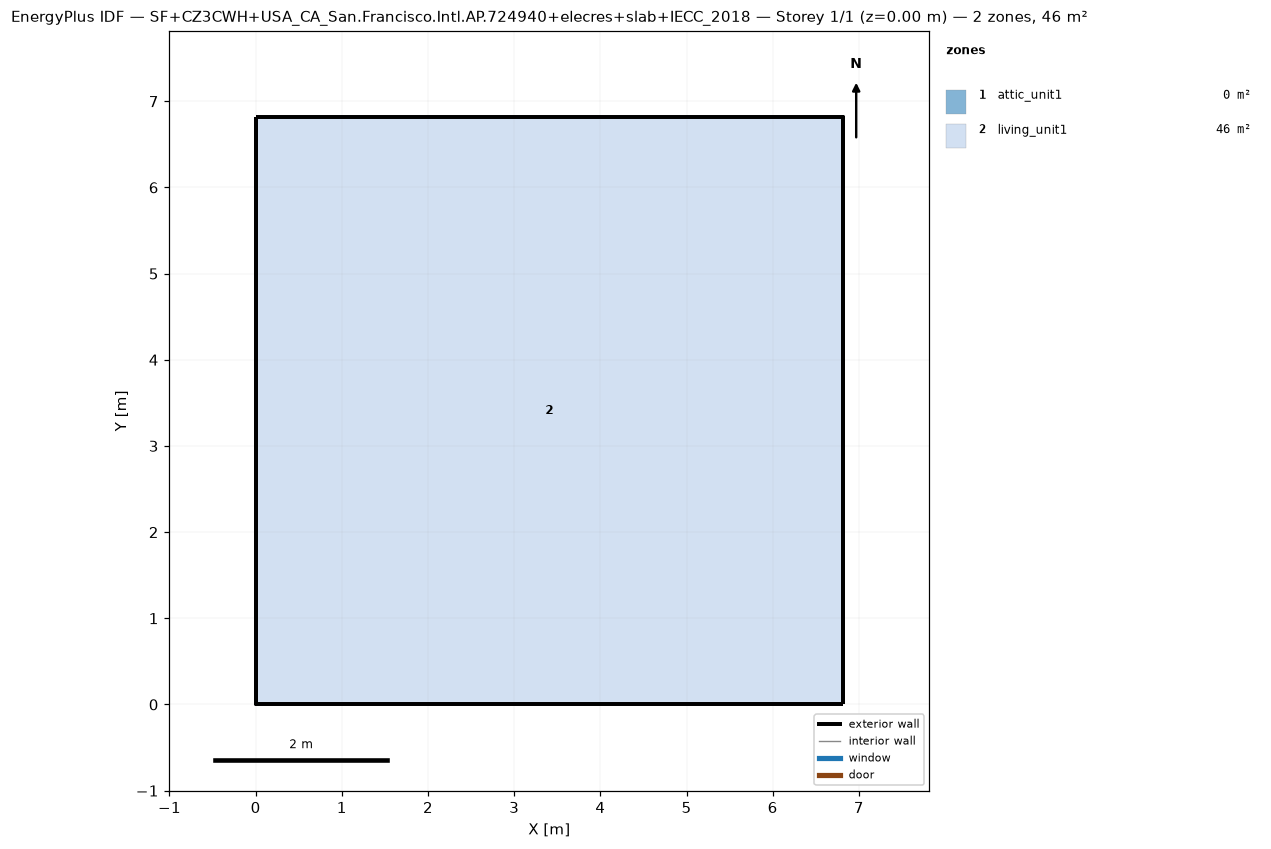
=== STOREY PLAN SPEC (per zone: floor XY polygon, exterior-wall plan segments, windows/doors) ===
zone 1: attic_unit1  (0.0 m²)
  exterior wall: (6.82, 0.00) – (6.82, 6.82) – (6.82, 3.41)  [10.2 m]
  exterior wall: (0.00, 6.82) – (0.00, 0.00) – (0.00, 3.41)  [10.2 m]
zone 2: living_unit1  (46.4 m²)
  floor: (0.00, 0.00) (0.00, 6.82) (6.82, 6.82) (6.82, 0.00)
  exterior wall: (0.00, 0.00) – (6.82, 0.00)  [6.8 m]
  exterior wall: (6.82, 0.00) – (6.82, 6.82)  [6.8 m]
  exterior wall: (6.82, 6.82) – (0.00, 6.82)  [6.8 m]
  exterior wall: (0.00, 6.82) – (0.00, 0.00)  [6.8 m]

=== DERIVED (storey summary) ===
Building: SF+CZ3CWH+USA_CA_San.Francisco.Intl.AP.724940+elecres+slab+IECC_2018
Storey: 1 of 1  (floor level z = 0.00 m)
Storey gross floor area: 46.4 m²
Zones on this storey: 2
  - attic_unit1: floor 0.0 m²; exterior wall 20.4 m (10.4 m²); WWR 0.0%
  - living_unit1: floor 46.4 m²; exterior wall 27.3 m (74.8 m²); WWR 0.0%
Zone adjacency: (none detected)